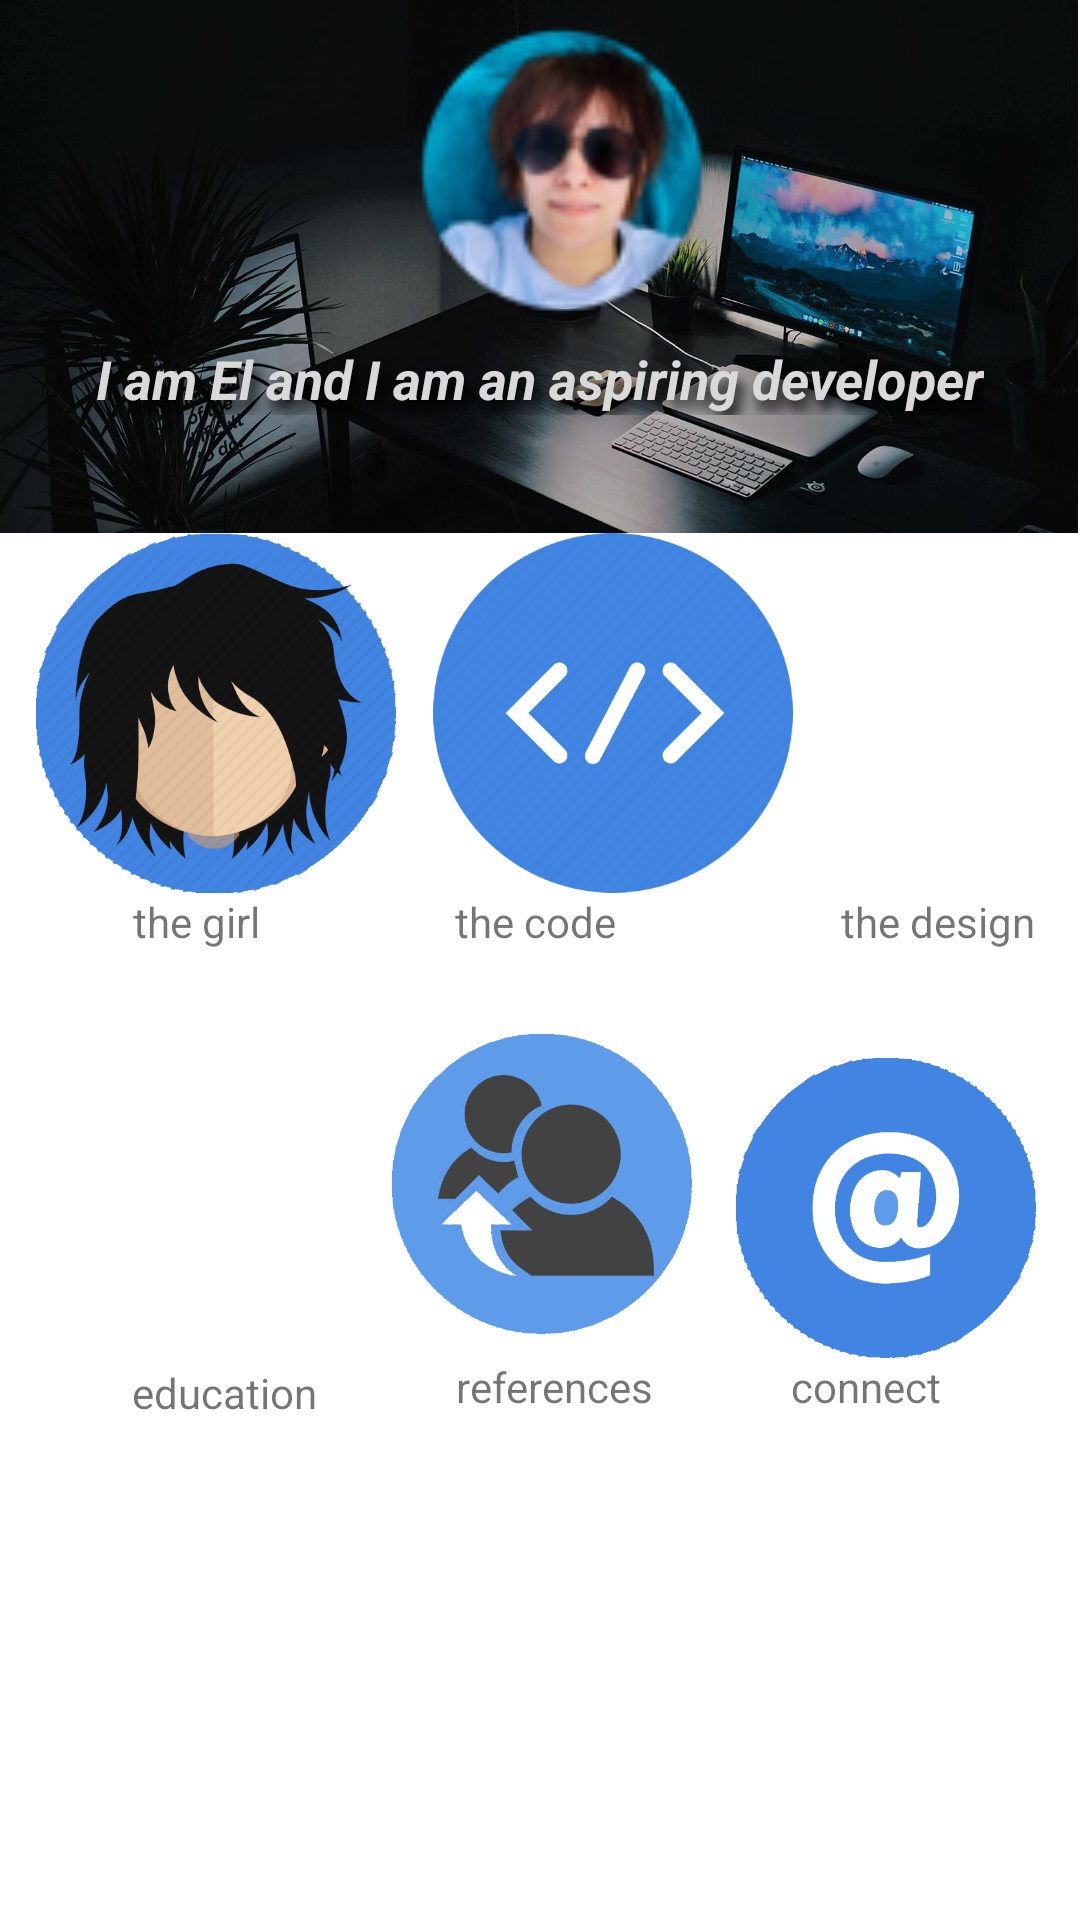

This screen was rendered from an Android layout file. Write that file and the resources it references.
<!-- AndroidManifest.xml: application theme Theme.ElCodeLab -->
<!-- res/layout/activity_main.xml -->
<?xml version="1.0" encoding="utf-8"?>
<androidx.constraintlayout.widget.ConstraintLayout xmlns:android="http://schemas.android.com/apk/res/android"
    xmlns:app="http://schemas.android.com/apk/res-auto"
    xmlns:tools="http://schemas.android.com/tools"
    android:id="@+id/main_container"
    android:layout_width="match_parent"
    android:layout_height="match_parent"
    tools:context=".MainActivity">

    <ImageView
        android:id="@+id/bg_main"
        android:layout_width="wrap_content"
        android:layout_height="wrap_content"
        android:adjustViewBounds="true"
        android:scaleType="fitCenter"
        android:src="@drawable/bg_33"
        app:layout_constraintStart_toStartOf="parent"
        app:layout_constraintTop_toTopOf="parent" />

    <TextView
        android:id="@+id/introMessage"
        android:layout_width="wrap_content"
        android:layout_height="wrap_content"
        android:layout_alignParentBottom="true"
        android:layout_marginBottom="332dp"
        android:shadowColor="#000"
        android:shadowDx="5"
        android:shadowDy="10"
        android:shadowRadius="10"
        android:text="@string/introMessage"
        android:textColor="#D9D9D9"
        android:textSize="18sp"
        android:textStyle="bold|italic"
        app:layout_constraintBottom_toBottomOf="parent"
        app:layout_constraintEnd_toEndOf="parent"
        app:layout_constraintStart_toStartOf="parent"
        app:layout_constraintTop_toTopOf="parent"
        app:layout_constraintVertical_bias="0.402" />

    <ImageView
        android:id="@+id/imageView4"
        android:layout_width="102dp"
        android:layout_height="101dp"
        android:layout_marginBottom="520dp"
        app:layout_constraintBottom_toBottomOf="parent"
        app:layout_constraintEnd_toEndOf="parent"
        app:layout_constraintHorizontal_bias="0.528"
        app:layout_constraintStart_toStartOf="parent"
        app:layout_constraintTop_toTopOf="parent"
        app:layout_constraintVertical_bias="0.338"
        app:srcCompat="@drawable/person" />


    <androidx.constraintlayout.widget.Guideline
        android:id="@+id/guideline"
        android:layout_width="wrap_content"
        android:layout_height="wrap_content"
        android:orientation="vertical"
        app:layout_constraintGuide_begin="135dp" />

    <androidx.constraintlayout.widget.Guideline
        android:id="@+id/guideline2"
        android:layout_width="wrap_content"
        android:layout_height="wrap_content"
        android:orientation="horizontal"
        app:layout_constraintGuide_begin="365dp" />

    <ImageView
        android:id="@+id/girlImage"
        android:layout_width="120dp"
        android:layout_height="120dp"
        android:layout_marginStart="12dp"
        android:onClick="toGirl"
        android:src="@drawable/girl"
        app:layout_constraintBottom_toTopOf="@id/education"
        app:layout_constraintStart_toStartOf="parent"
        app:layout_constraintTop_toBottomOf="@id/bg_main"
        app:layout_constraintVertical_bias="0.0" />

    <TextView
        android:id="@+id/theGirl"
        android:layout_width="wrap_content"
        android:layout_height="wrap_content"
        android:layout_marginTop="120dp"
        android:onClick="toGirl"
        android:text="@string/theGirl"
        app:layout_constraintEnd_toEndOf="parent"
        app:layout_constraintHorizontal_bias="0.14"
        app:layout_constraintStart_toStartOf="parent"
        app:layout_constraintTop_toBottomOf="@+id/bg_main" />

    <ImageView
        android:id="@+id/codeImage"
        android:layout_width="120dp"
        android:layout_height="120dp"
        android:layout_marginStart="12dp"
        android:onClick="toCode"
        android:src="@drawable/code"
        app:layout_constraintBottom_toTopOf="@id/refImage"
        app:layout_constraintEnd_toStartOf="@id/theDesign"
        app:layout_constraintHorizontal_bias="0.026"
        app:layout_constraintStart_toEndOf="@id/girlImage"
        app:layout_constraintTop_toBottomOf="@id/bg_main"
        app:layout_constraintVertical_bias="0.0" />

    <TextView
        android:id="@+id/theCode"
        android:layout_width="wrap_content"
        android:layout_height="wrap_content"
        android:layout_marginStart="50dp"
        android:layout_marginTop="120dp"
        android:onClick="toCode"
        android:text="@string/theCode"
        app:layout_constraintEnd_toStartOf="@id/theDesign"
        app:layout_constraintHorizontal_bias="0.471"
        app:layout_constraintStart_toEndOf="@id/theGirl"
        app:layout_constraintTop_toBottomOf="@+id/bg_main" />

    <ImageView
        android:id="@+id/designImg"
        android:layout_width="120dp"
        android:layout_height="120dp"
        android:layout_marginStart="68dp"
        android:onClick="toDesign"
        android:src="@drawable/design"
        app:layout_constraintBottom_toTopOf="@id/connect"
        app:layout_constraintEnd_toEndOf="parent"
        app:layout_constraintHorizontal_bias="1.0"
        app:layout_constraintStart_toEndOf="@id/codeImage"
        app:layout_constraintTop_toBottomOf="@id/bg_main"
        app:layout_constraintVertical_bias="0.0" />

    <TextView
        android:id="@+id/theDesign"
        android:layout_width="wrap_content"
        android:layout_height="wrap_content"
        android:layout_marginStart="60dp"
        android:onClick="toDesign"
        android:text="@string/theDesign"

        app:layout_constraintEnd_toEndOf="parent"
        app:layout_constraintStart_toEndOf="@id/theCode"
        app:layout_constraintTop_toBottomOf="@+id/designImg"

        />

    <androidx.constraintlayout.widget.Guideline
        android:id="@+id/guideline3"
        android:layout_width="wrap_content"
        android:layout_height="wrap_content"
        android:orientation="horizontal"
        app:layout_constraintGuide_begin="521dp" />

    <ImageView
        android:id="@+id/educationImage"
        android:layout_width="100dp"
        android:layout_height="100dp"
        android:layout_marginStart="16dp"
        android:layout_marginTop="30dp"
        android:onClick="toEducation"
        android:src="@drawable/education"
        app:layout_constraintBottom_toTopOf="@id/education"
        app:layout_constraintStart_toStartOf="parent"
        app:layout_constraintTop_toBottomOf="@id/theGirl" />

    <TextView
        android:id="@+id/education"
        android:layout_width="wrap_content"
        android:layout_height="wrap_content"
        android:layout_marginStart="44dp"
        android:layout_marginTop="8dp"
        android:onClick="toEducation"
        android:text="@string/education"
        app:layout_constraintStart_toStartOf="parent"
        app:layout_constraintTop_toBottomOf="@+id/educationImage" />


    <ImageView
        android:id="@+id/refImage"
        android:layout_width="100dp"
        android:layout_height="100dp"
        android:layout_marginTop="28dp"
        android:onClick="toReferences"
        android:src="@drawable/ref"
        app:layout_constraintEnd_toStartOf="@id/connectImage"
        app:layout_constraintStart_toEndOf="@id/educationImage"
        app:layout_constraintTop_toBottomOf="@id/theCode" />

    <TextView
        android:id="@+id/references"
        android:layout_width="wrap_content"
        android:layout_height="wrap_content"
        android:layout_marginTop="136dp"
        android:onClick="toReferences"
        android:text="@string/references"
        app:layout_constraintEnd_toStartOf="@id/connect"
        app:layout_constraintHorizontal_bias="0.488"
        app:layout_constraintStart_toEndOf="@id/education"
        app:layout_constraintTop_toBottomOf="@+id/theCode" />

    <ImageView
        android:id="@+id/connectImage"
        android:layout_width="100dp"
        android:layout_height="100dp"
        android:layout_marginTop="36dp"
        android:onClick="toConnect"
        android:src="@drawable/connect"
        app:layout_constraintEnd_toEndOf="parent"
        app:layout_constraintStart_toEndOf="@id/refImage"
        app:layout_constraintTop_toBottomOf="@id/theDesign" />

    <TextView
        android:id="@+id/connect"
        android:layout_width="wrap_content"
        android:layout_height="wrap_content"
        android:layout_marginTop="136dp"
        android:onClick="toConnect"
        android:text="@string/connect"
        app:layout_constraintEnd_toEndOf="parent"
        app:layout_constraintHorizontal_bias="0.878"
        app:layout_constraintStart_toEndOf="@id/references"
        app:layout_constraintTop_toBottomOf="@+id/theDesign" />


    <androidx.recyclerview.widget.RecyclerView
        android:id="@+id/refAdapter"
        android:layout_width="match_parent"
        android:layout_height="wrap_content"
        android:layout_marginStart="10dp"
        android:layout_marginTop="70dp"
        android:layout_marginEnd="10dp"
        android:layout_marginBottom="50dp"
        app:layout_constraintBottom_toBottomOf="parent"
        app:layout_constraintEnd_toEndOf="parent"
        app:layout_constraintStart_toStartOf="parent"
        app:layout_constraintTop_toBottomOf="@id/education"
        android:gravity="center_horizontal"/>

    <androidx.constraintlayout.widget.Guideline
        android:id="@+id/guideline4"
        android:layout_width="wrap_content"
        android:layout_height="wrap_content"
        android:orientation="horizontal"
        app:layout_constraintGuide_begin="677dp" />

    <androidx.constraintlayout.widget.Guideline
        android:id="@+id/guideline5"
        android:layout_width="wrap_content"
        android:layout_height="wrap_content"
        android:orientation="vertical"
        app:layout_constraintGuide_begin="273dp" />



</androidx.constraintlayout.widget.ConstraintLayout>
<!-- resources referenced by this layout -->
<resources>
  <!-- drawable bg_33: jpg bitmap (drawable-v24, 97948 bytes) -->
  <!-- drawable code: png bitmap (drawable-v24, 26652 bytes) -->
  <!-- drawable connect: png bitmap (drawable-v24, 20462 bytes) -->
  <!-- drawable girl: png bitmap (drawable-v24, 46822 bytes) -->
  <!-- drawable person: png bitmap (drawable-v24, 12434 bytes) -->
  <!-- drawable ref: png bitmap (drawable-v24, 27906 bytes) -->
  <string name="connect">connect</string>
  <string name="education">education</string>
  <string name="introMessage">I am El and I am an aspiring developer</string>
  <string name="references">references</string>
  <string name="theCode">the code</string>
  <string name="theDesign">the design</string>
  <string name="theGirl">the girl</string>
  <style name="Theme.ElCodeLab" parent="Theme.MaterialComponents.DayNight.DarkActionBar">
          
          <item name="colorPrimary">@color/purple_500</item>
          <item name="colorPrimaryVariant">@color/purple_700</item>
          <item name="colorOnPrimary">@color/white</item>
          
          <item name="colorSecondary">@color/teal_200</item>
          <item name="colorSecondaryVariant">@color/teal_700</item>
          <item name="colorOnSecondary">@color/black</item>
          
          <item name="android:statusBarColor" tools:targetApi="l">?attr/colorPrimaryVariant</item>
          
      </style>
  <!-- not gathered from this repository: default colours our renderer supplied (Android Studio template values) -->
  <color name="purple_500">#FF6200EE</color>
  <color name="purple_700">#FF3700B3</color>
  <color name="teal_200">#FF03DAC5</color>
  <color name="teal_700">#FF018786</color>
  <color name="black">#FF000000</color>
  <color name="white">#FFFFFFFF</color>
</resources>
